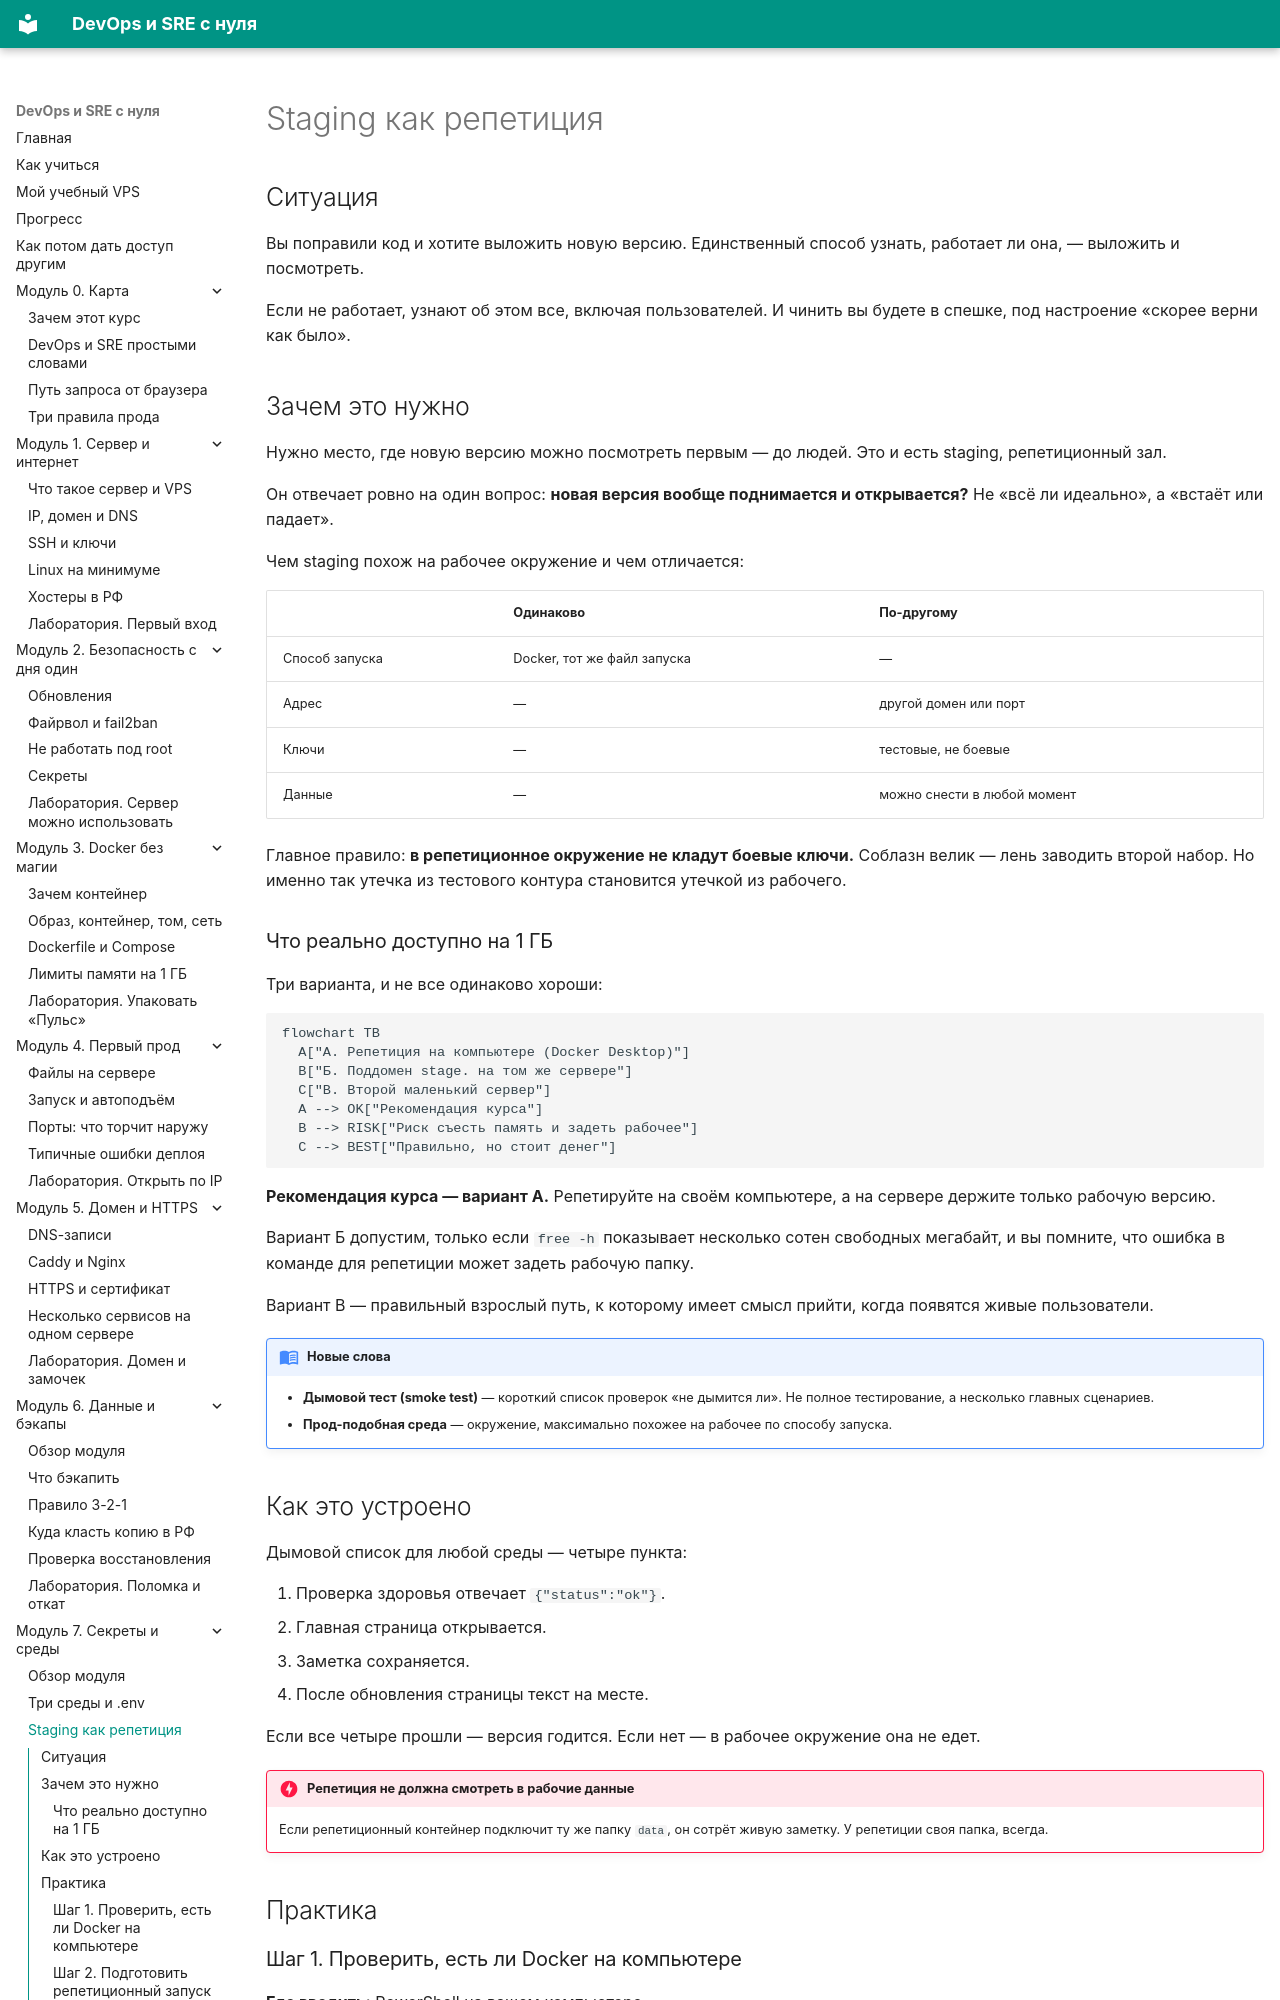

repository: automationmag/DevOPS_SRE_course · page: modules/m07/02-staging/index.html · generator: mkdocs

# Staging как репетиция

## Ситуация

Вы поправили код и хотите выложить новую версию. Единственный способ узнать, работает ли она, — выложить и посмотреть.

Если не работает, узнают об этом все, включая пользователей. И чинить вы будете в спешке, под настроение «скорее верни как было».

## Зачем это нужно

Нужно место, где новую версию можно посмотреть первым — до людей. Это и есть staging, репетиционный зал.

Он отвечает ровно на один вопрос: **новая версия вообще поднимается и открывается?** Не «всё ли идеально», а «встаёт или падает».

Чем staging похож на рабочее окружение и чем отличается:

| | Одинаково | По-другому |
|---|---|---|
| Способ запуска | Docker, тот же файл запуска | — |
| Адрес | — | другой домен или порт |
| Ключи | — | тестовые, не боевые |
| Данные | — | можно снести в любой момент |

Главное правило: **в репетиционное окружение не кладут боевые ключи.** Соблазн велик — лень заводить второй набор. Но именно так утечка из тестового контура становится утечкой из рабочего.

### Что реально доступно на 1 ГБ

Три варианта, и не все одинаково хороши:

```mermaid
flowchart TB
  A["А. Репетиция на компьютере (Docker Desktop)"]
  B["Б. Поддомен stage. на том же сервере"]
  C["В. Второй маленький сервер"]
  A --> OK["Рекомендация курса"]
  B --> RISK["Риск съесть память и задеть рабочее"]
  C --> BEST["Правильно, но стоит денег"]
```

**Рекомендация курса — вариант А.** Репетируйте на своём компьютере, а на сервере держите только рабочую версию.

Вариант Б допустим, только если `free -h` показывает несколько сотен свободных мегабайт, и вы помните, что ошибка в команде для репетиции может задеть рабочую папку.

Вариант В — правильный взрослый путь, к которому имеет смысл прийти, когда появятся живые пользователи.

!!! note "Новые слова"
    - **Дымовой тест (smoke test)** — короткий список проверок «не дымится ли». Не полное тестирование, а несколько главных сценариев.
    - **Прод-подобная среда** — окружение, максимально похожее на рабочее по способу запуска.
